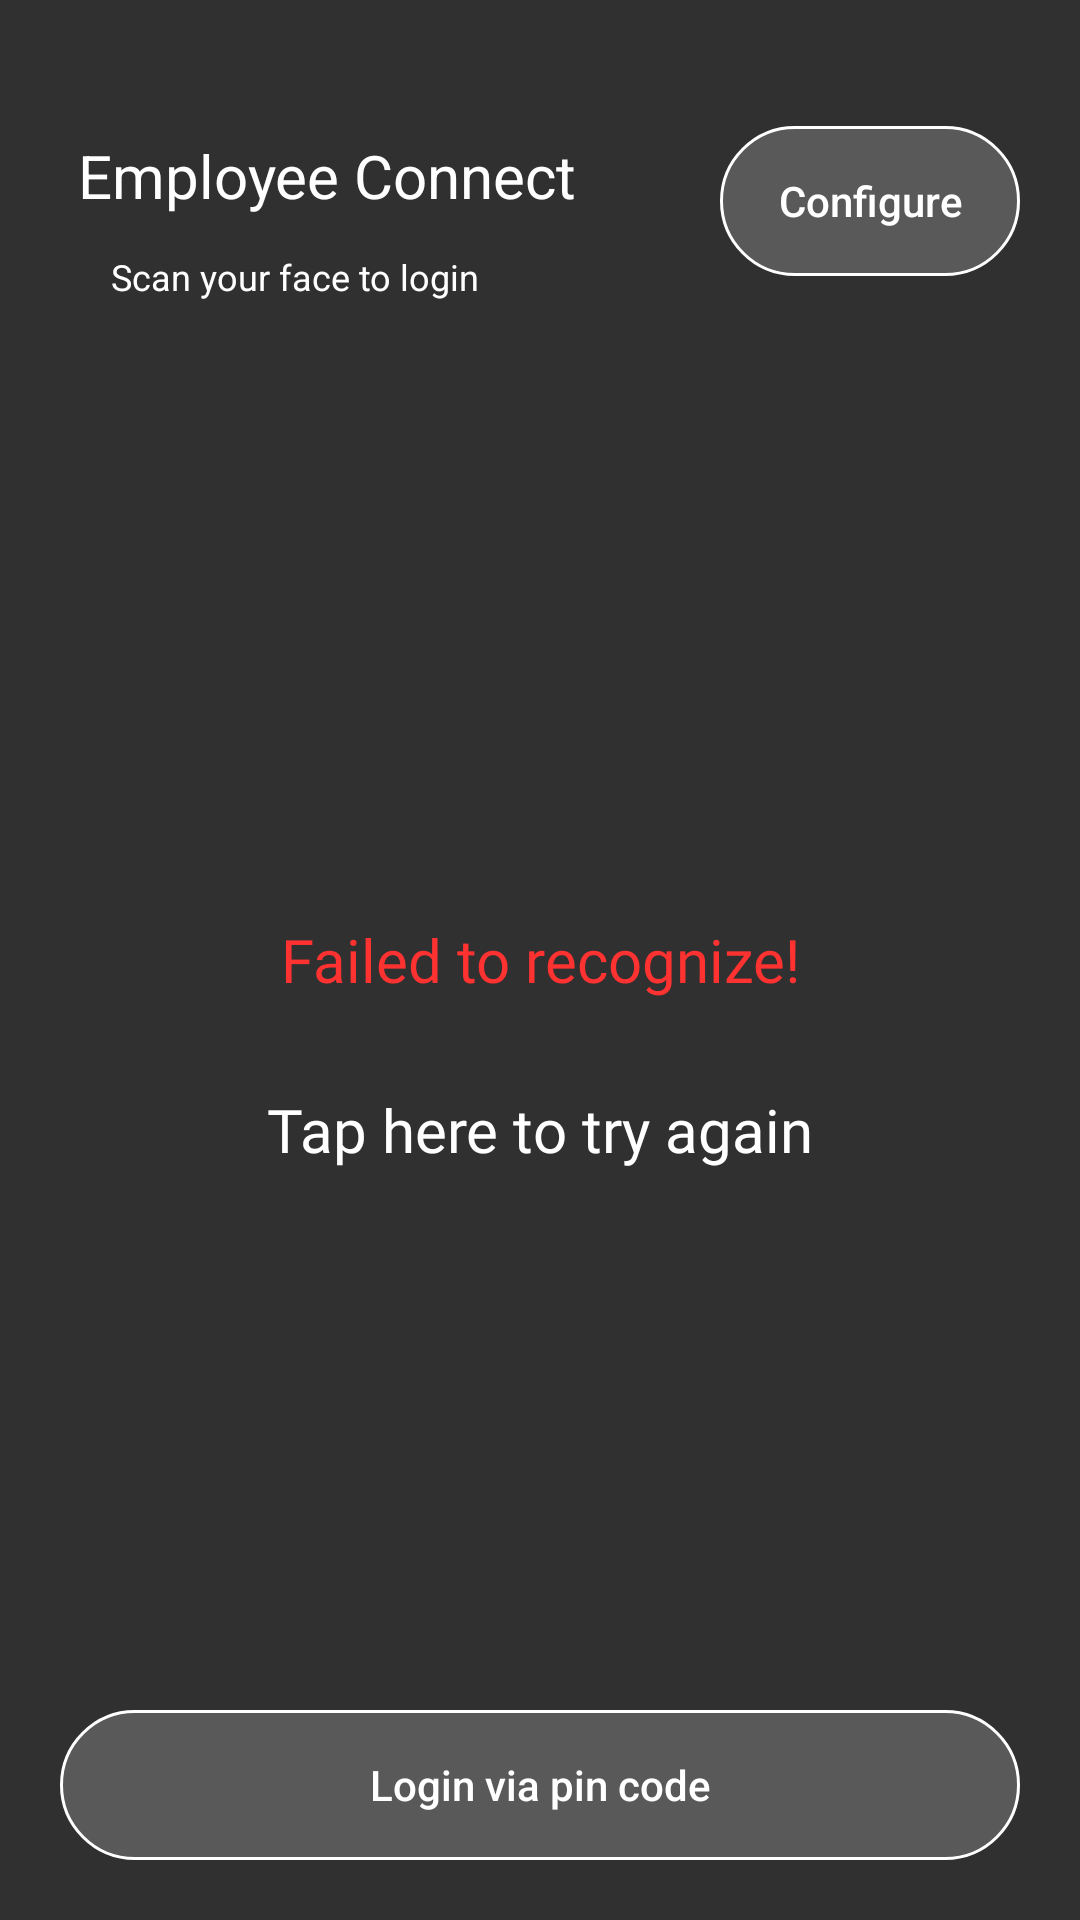

The Android layout XML behind this screen, and the referenced resources:
<!-- AndroidManifest.xml: application theme Theme.AppCompat.NoActionBar -->
<!-- res/layout/activity_fail_to_detect.xml -->
<?xml version="1.0" encoding="utf-8"?>
<RelativeLayout xmlns:android="http://schemas.android.com/apk/res/android"
    xmlns:app="http://schemas.android.com/apk/res-auto"
    xmlns:tools="http://schemas.android.com/tools"
    android:layout_width="match_parent"
    android:layout_height="match_parent"
    tools:context=".FailToDetectActivity">
    <TextView
        android:id="@+id/textView"
        android:layout_width="wrap_content"
        android:layout_height="wrap_content"
        android:layout_marginStart="26dp"
        android:layout_marginTop="45dp"
        android:background="@android:color/transparent"
        android:text="@string/emp_connect"
        android:textColor="@color/white"
        android:textSize="20sp"
        app:layout_constraintStart_toStartOf="parent"
        app:layout_constraintTop_toTopOf="parent" />

    <TextView
        android:id="@+id/textView2"
        android:layout_width="wrap_content"
        android:layout_height="wrap_content"
        android:layout_below="@id/textView"
        android:layout_marginStart="37dp"
        android:layout_marginTop="12dp"
        android:background="@android:color/transparent"
        android:text="@string/scan_to_login"
        android:textColor="@color/white"
        android:textSize="12sp"
        app:layout_constraintStart_toStartOf="parent"
        app:layout_constraintTop_toBottomOf="@+id/textView" />

    <Button
        android:id="@+id/config"
        android:layout_width="100dp"
        android:layout_height="50dp"
        android:layout_alignRight="@id/textView"
        android:layout_alignParentEnd="true"
        android:layout_marginTop="42dp"
        android:layout_marginEnd="20dp"
        android:background="@drawable/button_grey"
        android:gravity="center"
        android:text="@string/configure"
        android:textColor="@color/white"
        android:textSize="14sp"
        app:layout_constraintEnd_toEndOf="parent"
        tools:layout_editor_absoluteY="48dp" />

    <RelativeLayout
        android:id="@+id/rl_profile_details"
        android:layout_width="match_parent"
        android:layout_height="wrap_content"
        android:layout_centerInParent="true"
        android:background="@android:color/transparent">

        <FrameLayout
            android:id="@+id/frameLayout"
            android:layout_width="400dp"
            android:layout_height="400dp"
            android:layout_centerInParent="true"
            android:background="@drawable/kiosk_face"
            android:clickable="true">

            <TextView
                android:id="@+id/placeFace"
                android:layout_width="match_parent"
                android:layout_height="wrap_content"
                android:layout_gravity="center"
                android:fontFamily="@font/nunito_bold"
                android:gravity="center"
                android:text="@string/error_detcet"
                android:textColor="@color/error_msg"
                android:textSize="20sp"
                android:visibility="visible" />

            <TextView
                android:id="@+id/timer"
                android:layout_width="match_parent"
                android:layout_height="wrap_content"
                android:layout_gravity="bottom"
                android:layout_marginBottom="130dp"
                android:fontFamily="@font/nunito_bold"
                android:gravity="center"
                android:text="@string/error_detcet_again"
                android:textColor="@color/white"
                android:textSize="20sp"
                android:visibility="visible" />

        </FrameLayout>
    </RelativeLayout>

    <Button
        android:id="@+id/login_pin"
        android:layout_width="match_parent"
        android:layout_height="50dp"
        android:layout_alignParentBottom="true"
        android:layout_centerInParent="true"
        android:layout_marginStart="@dimen/btn_border_padding"
        android:layout_marginTop="@dimen/btn_border_padding"
        android:layout_marginEnd="@dimen/btn_border_padding"
        android:layout_marginBottom="@dimen/btn_border_padding"
        android:background="@drawable/button_grey"
        android:gravity="center"
        android:text="Login via pin code"
        android:textColor="@color/white"
        android:textSize="14sp" />

</RelativeLayout>
<!-- resources referenced by this layout -->
<resources>
  <color name="error_msg">#ff3232</color>
  <color name="white">#FFFFFFFF</color>
  <dimen name="btn_border_padding">20dp</dimen>
  <!-- drawable button_grey (drawable) -->
  <?xml version="1.0" encoding="utf-8"?>
  <shape android:shape="rectangle"
      xmlns:android="http://schemas.android.com/apk/res/android">
              <corners android:radius="30dip" />
              <stroke android:width="1dip" android:color="#FFFFFF" />
      <solid android:color="#33FFFFFF"/>
  
          </shape>
  <string name="configure">Configure</string>
  <string name="emp_connect">Employee Connect</string>
  <string name="error_detcet">Failed to recognize!</string>
  <string name="error_detcet_again">Tap here to try again</string>
  <string name="scan_to_login">Scan your face to login</string>
  <style name="Theme.AppCompat.NoActionBar">
          <item name="android:textAllCaps">false</item>
          <item name="windowActionBar">false</item>
          <item name="windowNoTitle">true</item>
          <item name="android:textColorHint">@color/text_color_hint</item>
          <item name="windowActionModeOverlay">true</item>
  
      </style>
  <color name="text_color_hint">#363535</color>
</resources>
